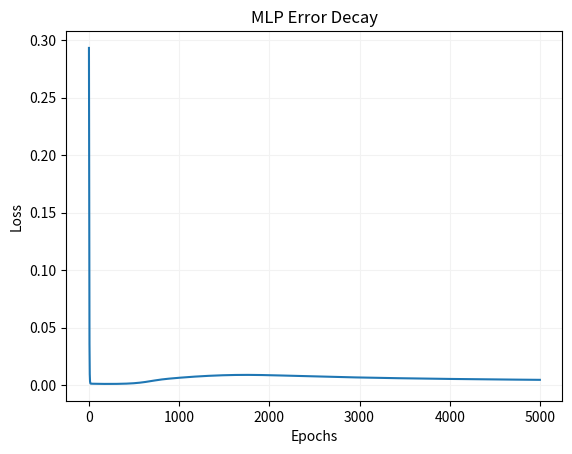

The matplotlib source for this figure:
import numpy as np
import matplotlib.pyplot as plt

# np.random.seed(123)

def sigmoid(x): 
    return 1 / (1 + np.exp(-x))

def sigmoid_backward(sx):
    return sx * (1 - sx)

x = np.array([[0, 0], [0, 1], [1, 1], [1, 0], [0, 1], [1, 1], [1, 0], [0, 1], [1, 1], [1, 0]])
y = np.array([[0, 1, 0, 1, 1, 0, 1, 0, 1, 0]]).T

# Define layers - Encoding (Input), Hidden & Output
_, encoding_dim = x.shape
hidden_dim = 5
output_dim = len(y.T)

# Init weights
w1 = np.random.random((encoding_dim, hidden_dim))
w2 = np.random.random((hidden_dim, output_dim))
w3 = np.random.random((hidden_dim, hidden_dim))

epochs = 5000
lr = 0.3
loss = []

context = np.zeros((1, hidden_dim))

for _ in range(epochs):

    # Forward pass
    hidden = sigmoid(x @ w1)
    logits = sigmoid(hidden @ w2)

    # Backprop - Chain rule
    output_error = y - logits # Prediction error
    dt_do = output_error * sigmoid_backward(logits) # Target direction

    hidden_error = dt_do @ w2.T # Layer 1 contribution to layer 2 error (according to weights)
    dt_dh = hidden_error * sigmoid_backward(hidden)

    # Update weights - Delta rule
    w2 += lr * (hidden.T @ dt_do)
    w1 += lr * (x.T @ dt_dh)

    loss.append(abs(sum(output_error)/len(y))) # Callback error

for x, y in zip(x, y):
    h_pred = sigmoid(x @ w1)
    y_pred = sigmoid(h_pred @ w2)

    print('Input:', x, [int(sample > 0.5) for sample in x], '| Ground Truth:', y, '| Prediction:', int(y_pred > 0.5))

plt.figure()
plt.plot(loss)
plt.title('MLP Error Decay')
plt.grid(axis='both', color='0.95')
plt.xlabel('Epochs'), plt.ylabel('Loss')